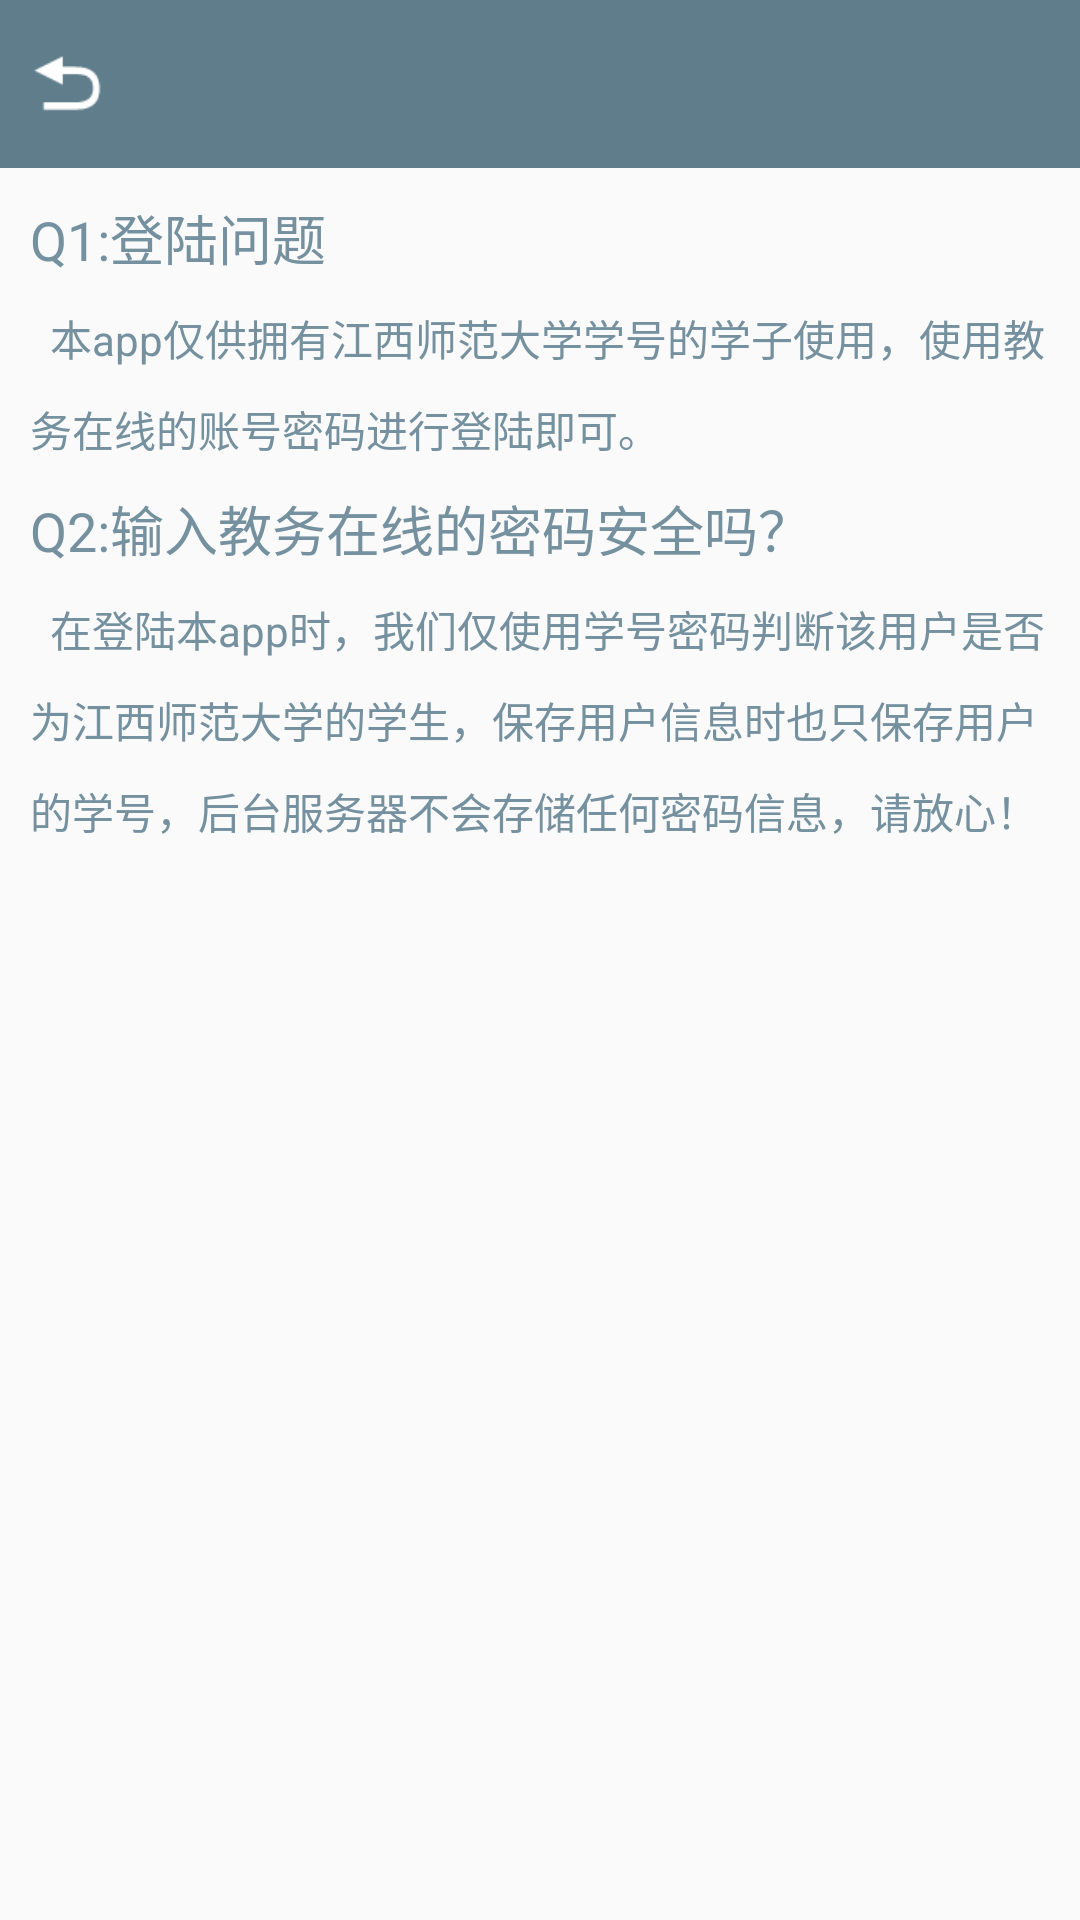

The Android layout XML behind this screen, and the referenced resources:
<!-- AndroidManifest.xml: application theme AppTheme -->
<!-- res/layout/activity_about.xml -->
<?xml version="1.0" encoding="utf-8"?>
<LinearLayout xmlns:android="http://schemas.android.com/apk/res/android"
    xmlns:app="http://schemas.android.com/apk/res-auto"
    xmlns:tools="http://schemas.android.com/tools"
    android:layout_width="match_parent"
    android:layout_height="match_parent"
    android:orientation="vertical"
    tools:context="com.example.a777.card_campus.activity.AboutActivity">
    <android.support.design.widget.AppBarLayout
        android:layout_width="fill_parent"
        android:layout_height="wrap_content">
        <android.support.v7.widget.Toolbar
            android:layout_width="fill_parent"
            android:layout_height="wrap_content"
            app:contentInsetStart="0dp">
            <Button
                android:id="@+id/about_back"
                android:layout_width="25dp"
                android:layout_height="25dp"
                android:layout_marginLeft="10dp"
                android:background="@drawable/back"/>
        </android.support.v7.widget.Toolbar>
    </android.support.design.widget.AppBarLayout>
    <TextView
        android:layout_width="wrap_content"
        android:layout_height="wrap_content"
        android:layout_margin="10dp"
        android:text="Q1:登陆问题"
        android:textColor="#75919f"
        android:textSize="18sp"/>
    <TextView
        android:layout_width="wrap_content"
        android:layout_height="wrap_content"
        android:layout_marginLeft="10dp"
        android:layout_marginRight="10dp"
        android:text="  本app仅供拥有江西师范大学学号的学子使用，使用教务在线的账号密码进行登陆即可。"
        android:textColor="#75919f"
        android:lineSpacingExtra="10dp"/>
    <TextView
        android:layout_width="wrap_content"
        android:layout_height="wrap_content"
        android:layout_margin="10dp"
        android:text="Q2:输入教务在线的密码安全吗？"
        android:textColor="#75919f"
        android:textSize="18sp"/>
    <TextView
        android:layout_width="wrap_content"
        android:layout_height="wrap_content"
        android:layout_marginLeft="10dp"
        android:layout_marginRight="10dp"
        android:text="  在登陆本app时，我们仅使用学号密码判断该用户是否为江西师范大学的学生，保存用户信息时也只保存用户的学号，后台服务器不会存储任何密码信息，请放心！"
        android:textColor="#75919f"
        android:lineSpacingExtra="10dp"/>
</LinearLayout>
<!-- resources referenced by this layout -->
<resources>
  <!-- drawable back: png bitmap (drawable, 619 bytes) -->
  <style name="AppTheme" parent="Theme.AppCompat.Light.DarkActionBar">
          
          <item name="colorPrimary">@color/colorPrimary</item>
          <item name="colorPrimaryDark">@color/colorPrimaryDark</item>
          <item name="colorAccent">@color/colorAccent</item>
      </style>
  <color name="colorPrimary">#607D8B</color>
  <color name="colorPrimaryDark">#597380</color>
  <color name="colorAccent">#FF4081</color>
</resources>
